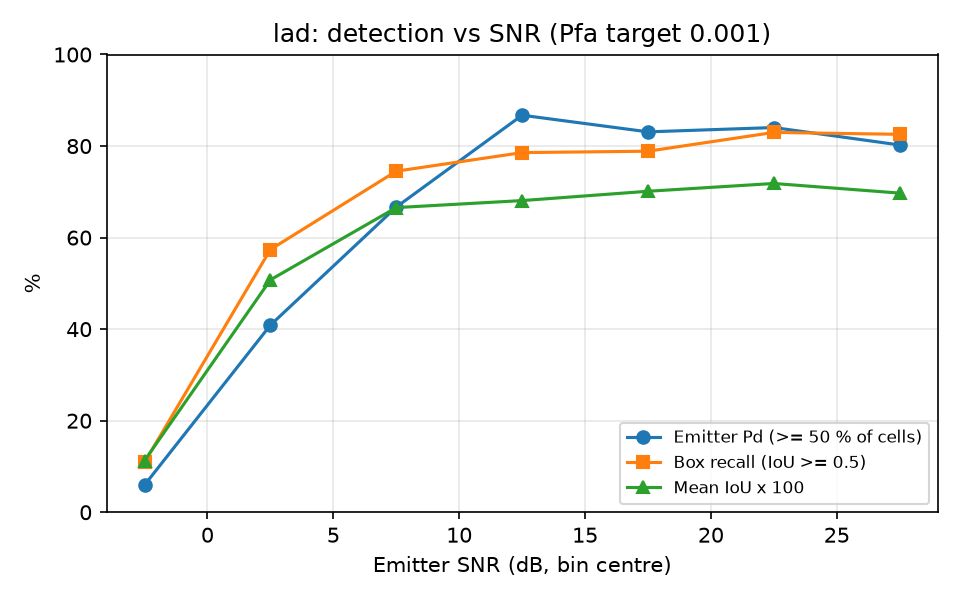

Data behind this chart, as committed beside it:
snr_lo, snr_hi, n, emitter_pd, box_recall, mean_iou
-5, 0, 101, 0.0594, 0.1089, 0.1128
0, 5, 115, 0.4087, 0.5739, 0.5076
5, 10, 102, 0.6667, 0.7451, 0.6655
10, 15, 98, 0.8673, 0.7857, 0.6809
15, 20, 71, 0.8310, 0.7887, 0.7012
20, 25, 94, 0.8404, 0.8298, 0.7182
25, 30, 86, 0.8023, 0.8256, 0.6972
